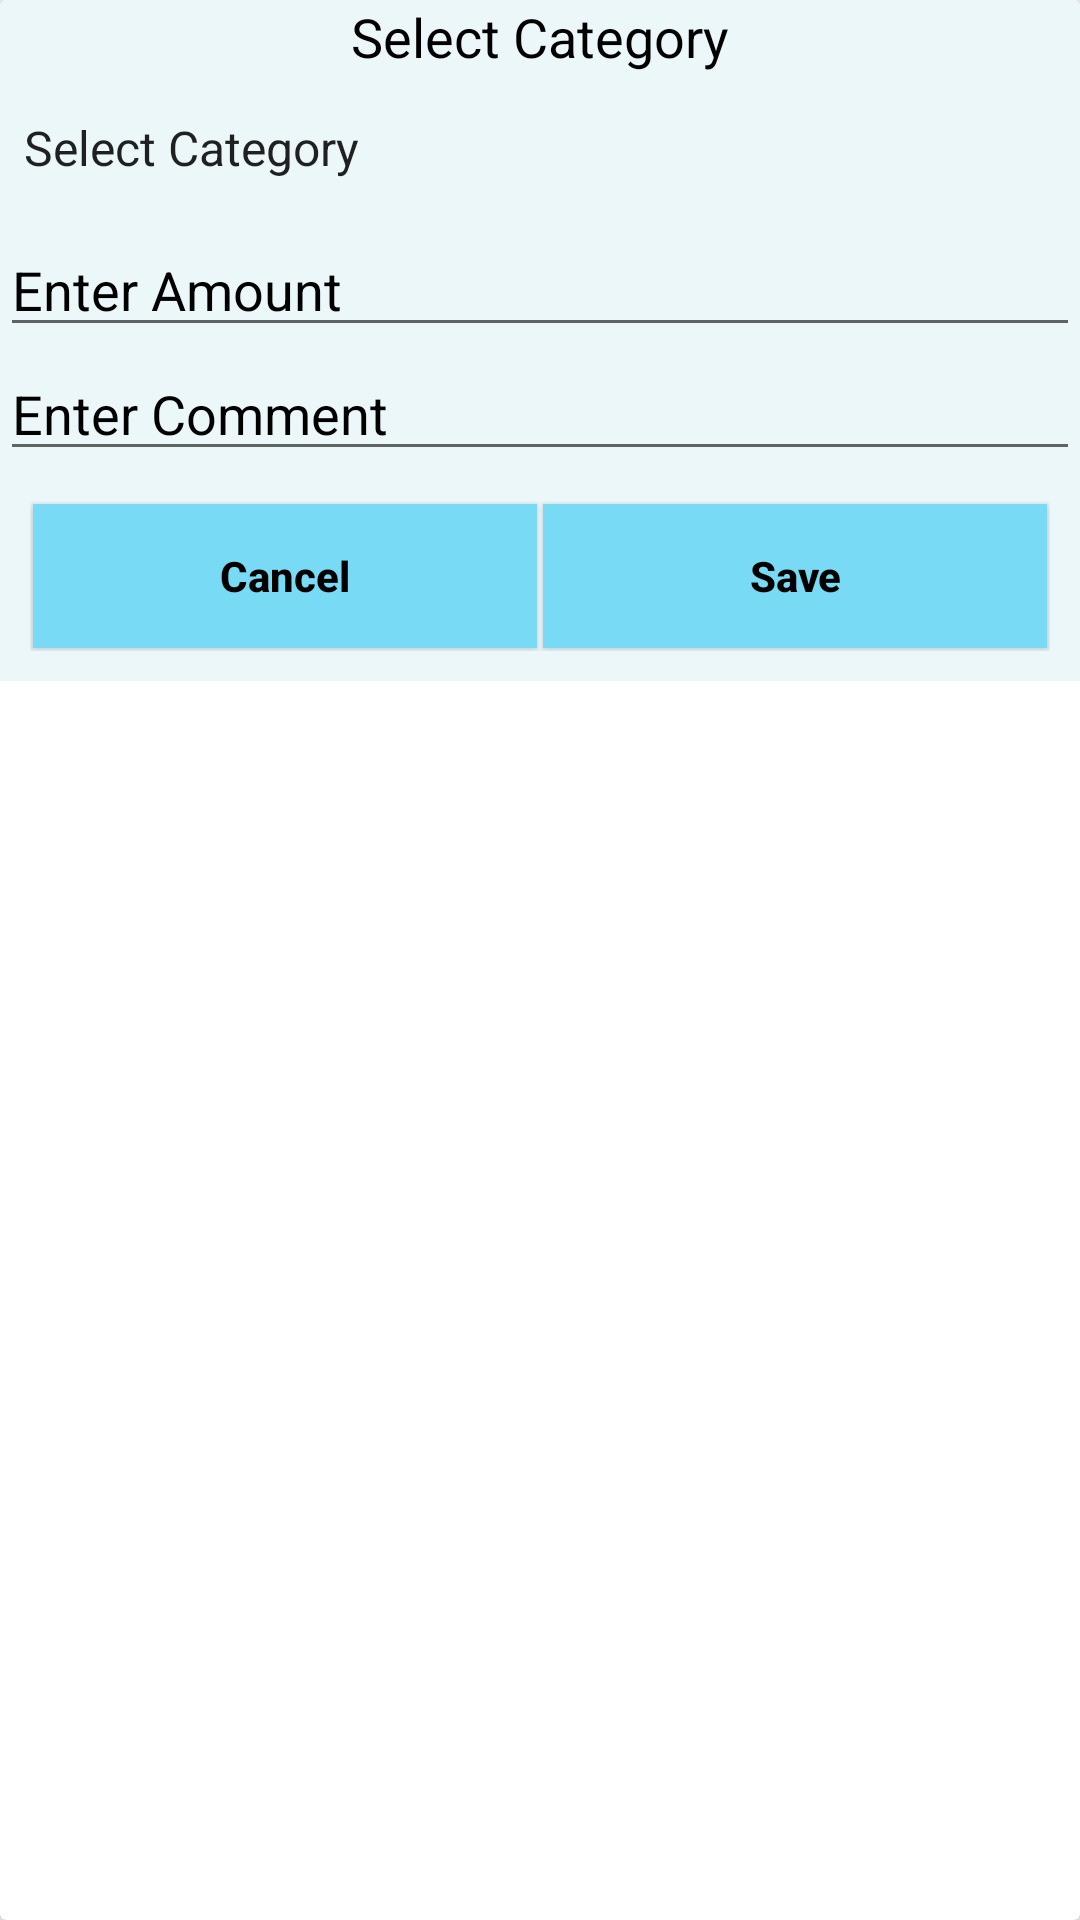

Reconstruct the res/layout file that produces this screen, plus the resources it refers to.
<!-- AndroidManifest.xml: application theme Theme.MoneyManagerApp -->
<!-- res/layout/input_laout.xml -->
<?xml version="1.0" encoding="utf-8"?>
<androidx.cardview.widget.CardView xmlns:android="http://schemas.android.com/apk/res/android"
    xmlns:app="http://schemas.android.com/apk/res-auto"
    android:layout_width="match_parent"
    android:layout_height="match_parent"
    android:layout_margin="10dp"
    android:elevation="10dp"
    android:orientation="vertical"
    android:background="#FFECF7FA"
    app:cardElevation="10dp">

    <LinearLayout
        android:layout_width="match_parent"
        android:layout_height="wrap_content"
        android:orientation="vertical"
        android:background="#FFECF7FA">

        <TextView
            android:id="@+id/item"
            android:layout_width="match_parent"
            android:layout_height="wrap_content"
            android:gravity="center"
            android:text="Select Category"
            android:textColor="@color/black"
            android:textSize="18sp" />

        <LinearLayout
            android:layout_width="match_parent"
            android:layout_height="wrap_content"
            android:orientation="vertical">

            <Spinner
                android:id="@+id/spinner"
                android:background="#FFECF7FA"
                android:layout_width="match_parent"
                android:layout_height="50dp"
                android:layout_gravity="center"
                android:entries="@array/items"
                android:gravity="center">

            </Spinner>

            <EditText
                android:id="@+id/amount"
                android:layout_width="match_parent"
                android:layout_height="wrap_content"
                android:hint="Enter Amount"
                android:inputType="number"
                android:textColor="@color/black"
                android:textColorHint="@color/black" />

            <EditText
                android:id="@+id/note"
                android:layout_width="match_parent"
                android:layout_height="wrap_content"
                android:hint="Enter Comment"
                android:inputType="text"
                android:textColor="@color/black"
                android:textColorHint="@color/black"
                android:visibility="visible" />


        </LinearLayout>

        <LinearLayout
            android:layout_width="match_parent"
            android:layout_height="wrap_content"
            android:layout_margin="10dp"
            android:orientation="horizontal">

            <RelativeLayout
                android:layout_width="0dp"
                android:layout_height="wrap_content"
                android:layout_weight="1">

                <Button
                    android:id="@+id/cancel"
                    android:layout_width="match_parent"
                    android:layout_height="wrap_content"
                    android:text="Cancel"
                    android:textAllCaps="false"
                    android:background="#78DAF4"
                    android:textColor="@color/black"
                    android:layout_margin="1dp"
                    android:textStyle="bold" />


            </RelativeLayout>

            <RelativeLayout
                android:layout_width="0dp"
                android:layout_height="wrap_content"
                android:layout_weight="1">

                <Button
                    android:id="@+id/save"
                    android:layout_width="match_parent"
                    android:layout_height="wrap_content"
                    android:background="#78DAF4"
                    android:text="Save"
                    android:textAllCaps="false"
                    android:textColor="@color/black"
                    android:layout_margin="1dp"
                    android:textStyle="bold" />


            </RelativeLayout>

        </LinearLayout>


    </LinearLayout>


</androidx.cardview.widget.CardView>
<!-- resources referenced by this layout -->
<resources>
  <string-array name="items">
          <item>Select Category</item>
          <item>Transport</item>
          <item>Food</item>
          <item>House Expenses</item>
          <item>Entertainment</item>
          <item>Education</item>
          <item>Charity</item>
          <item>Apparel and Services</item>
          <item>Health</item>
          <item>Personal Expenses</item>
          <item>Other</item>
      </string-array>
  <color name="black">#FF000000</color>
  <style name="Theme.MoneyManagerApp" parent="Theme.AppCompat.Light.NoActionBar">
          
          <item name="colorPrimary">@color/purple_500</item>
          <item name="colorPrimaryVariant">@color/purple_700</item>
          <item name="colorOnPrimary">@color/white</item>
          
          <item name="colorSecondary">@color/teal_200</item>
          <item name="colorSecondaryVariant">@color/teal_700</item>
          <item name="colorOnSecondary">@color/black</item>
          
          <item name="android:statusBarColor" tools:targetApi="l">?attr/colorPrimaryVariant</item>
          
      </style>
  <color name="purple_500">#FF6200EE</color>
  <color name="purple_700">#FFECF7FA</color>
  <color name="white">#FFFFFFFF</color>
  <color name="teal_200">#FF03DAC5</color>
  <color name="teal_700">#FF018786</color>
</resources>
